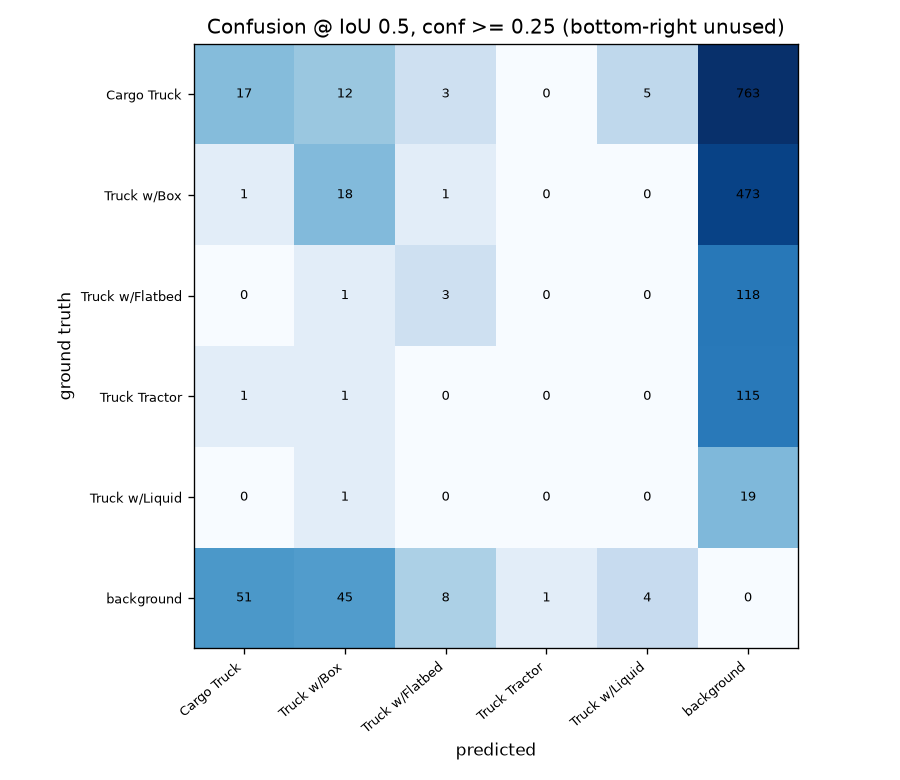

The data file committed next to this chart (first rows):
, pred Cargo Truck, pred Truck w/Box, pred Truck w/Flatbed, pred Truck Tractor, pred Truck w/Liquid, pred background
GT Cargo Truck, 17, 12, 3, 0, 5, 763
GT Truck w/Box, 1, 18, 1, 0, 0, 473
GT Truck w/Flatbed, 0, 1, 3, 0, 0, 118
GT Truck Tractor, 1, 1, 0, 0, 0, 115
GT Truck w/Liquid, 0, 1, 0, 0, 0, 19
GT background, 51, 45, 8, 1, 4, 0
